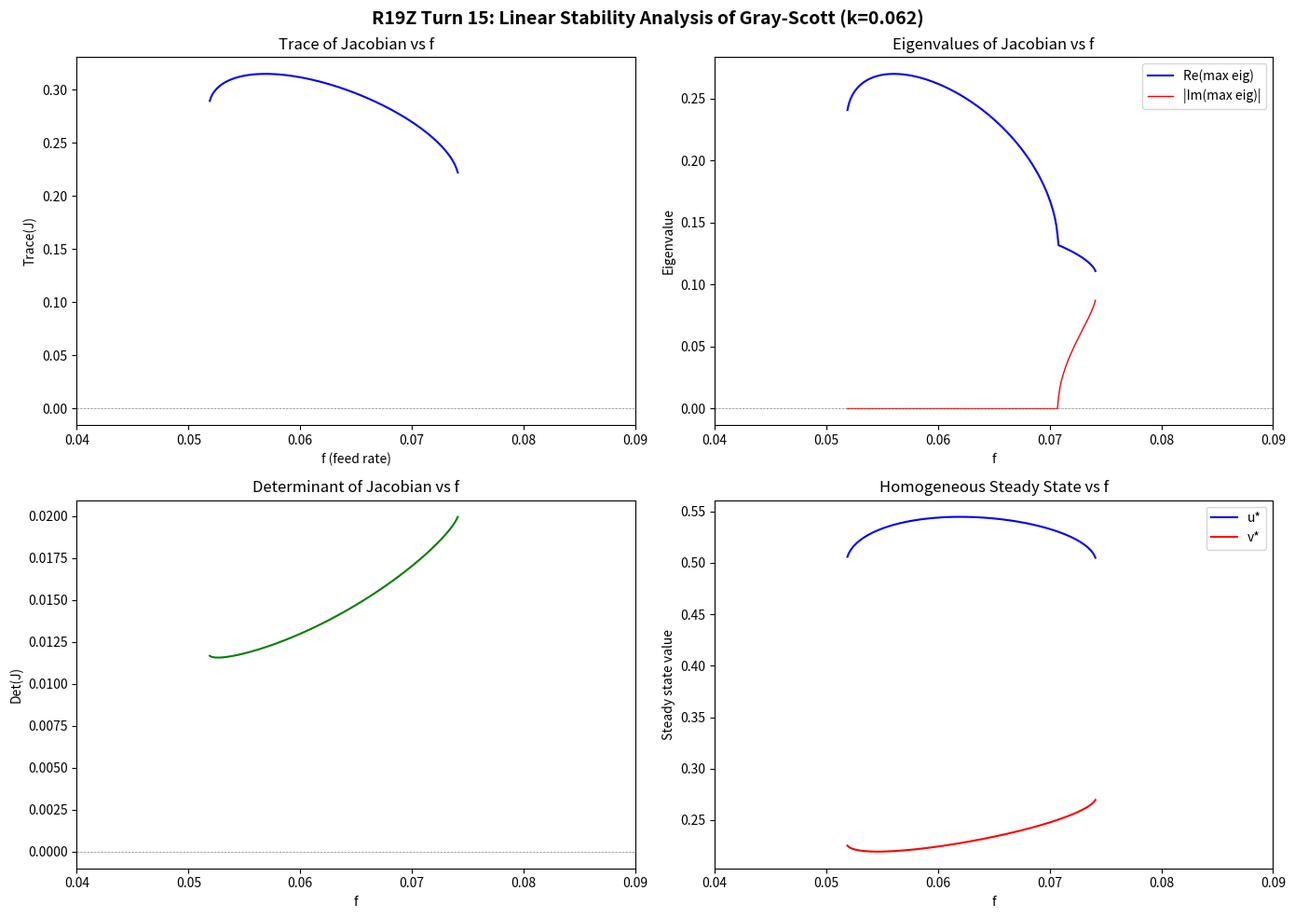

Source code (Python):
# R19Z Turn 15: Linear Stability Analysis of Gray-Scott
# Analytical derivation of WHY GS oscillates at certain f values
import numpy as np, json
import matplotlib; matplotlib.use('Agg')
import matplotlib.pyplot as plt
from matplotlib.gridspec import GridSpec

k_gs = 0.062

def gs_steady_state(f, k):
    disc = 1.0 - 4.0 * (f + k)**2 / f
    if disc < 0:
        return None, None
    u = (1.0 + np.sqrt(disc)) / 2.0
    v = (f + k) / u
    return u, v

def gs_jacobian(f, k):
    ss = gs_steady_state(f, k)
    if ss[0] is None:
        return None
    u, v = ss
    J = np.array([[-v**2 - f, -2*u*v],
                  [2*u*v, u - (f+k)]])
    eigvals = np.linalg.eigvals(J)
    return {'u': u, 'v': v, 'J': J, 'eigvals': eigvals,
            'tr': np.trace(J), 'det': np.linalg.det(J)}

# Scan f for stability
print("=== Linear Stability Analysis ===")
f_scan = np.linspace(0.040, 0.090, 501)
results = {'f': [], 'u': [], 'v': [], 'tr': [], 'det': [],
           're_eig': [], 'im_eig': [], 'exists': []}

for f in f_scan:
    res = gs_jacobian(f, k_gs)
    if res is None:
        for key in ['u', 'v', 'tr', 'det', 're_eig', 'im_eig']:
            results[key].append(np.nan)
        results['exists'].append(False)
    else:
        eigs = res['eigvals']
        idx = np.argmax(eigs.real)
        results['u'].append(res['u'])
        results['v'].append(res['v'])
        results['tr'].append(res['tr'])
        results['det'].append(res['det'])
        results['re_eig'].append(eigs[idx].real)
        results['im_eig'].append(abs(eigs[idx].imag))
        results['exists'].append(True)
    results['f'].append(f)

for key in results:
    results[key] = np.array(results[key])

# Find Hopf bifurcations (trace = 0, det > 0)
mask = results['exists'] & ~np.isnan(results['tr'])
f_valid = results['f'][mask]
tr_valid = results['tr'][mask]
det_valid = results['det'][mask]

sign_changes = np.where(np.diff(np.sign(tr_valid)))[0]
hopf_points = []
for idx in sign_changes:
    f1, f2 = f_valid[idx], f_valid[idx+1]
    t1, t2 = tr_valid[idx], tr_valid[idx+1]
    f_hopf = f1 - t1 * (f2 - f1) / (t2 - t1)
    d_hopf = np.interp(f_hopf, f_valid, det_valid)
    if d_hopf > 0:
        hopf_points.append(f_hopf)
        print(f"  Hopf bifurcation at f = {f_hopf:.6f} (det={d_hopf:.6f})")

# Find existence boundary
exists_mask = results['exists']
transitions = np.where(np.diff(exists_mask.astype(int)))[0]
for idx in transitions:
    if exists_mask[idx]:
        print(f"  Steady state disappears at f = {results['f'][idx]:.6f}")
    else:
        print(f"  Steady state appears at f = {results['f'][idx]:.6f}")

# Plot
fig, axes = plt.subplots(2, 2, figsize=(14, 10))

ax = axes[0, 0]
ax.plot(results['f'], results['tr'], 'b-', lw=1.5)
ax.axhline(0, color='gray', ls='--', lw=0.5)
for hp in hopf_points:
    ax.axvline(hp, color='red', ls=':', lw=1.5)
ax.set_xlabel('f (feed rate)')
ax.set_ylabel('Trace(J)')
ax.set_title('Trace of Jacobian vs f')
ax.set_xlim(0.04, 0.09)

ax = axes[0, 1]
ax.plot(results['f'], results['re_eig'], 'b-', lw=1.5, label='Re(max eig)')
ax.plot(results['f'], results['im_eig'], 'r-', lw=1, label='|Im(max eig)|')
ax.axhline(0, color='gray', ls='--', lw=0.5)
for hp in hopf_points:
    ax.axvline(hp, color='red', ls=':', lw=1.5)
ax.set_xlabel('f')
ax.set_ylabel('Eigenvalue')
ax.set_title('Eigenvalues of Jacobian vs f')
ax.legend()
ax.set_xlim(0.04, 0.09)

ax = axes[1, 0]
ax.plot(results['f'], results['det'], 'g-', lw=1.5)
ax.axhline(0, color='gray', ls='--', lw=0.5)
for hp in hopf_points:
    ax.axvline(hp, color='red', ls=':', lw=1.5)
ax.set_xlabel('f')
ax.set_ylabel('Det(J)')
ax.set_title('Determinant of Jacobian vs f')
ax.set_xlim(0.04, 0.09)

ax = axes[1, 1]
m = results['exists']
ax.plot(results['f'][m], results['u'][m], 'b-', lw=1.5, label='u*')
ax.plot(results['f'][m], results['v'][m], 'r-', lw=1.5, label='v*')
for hp in hopf_points:
    ax.axvline(hp, color='red', ls=':', lw=1.5, label=f'f={hp:.5f}')
ax.set_xlabel('f')
ax.set_ylabel('Steady state value')
ax.set_title('Homogeneous Steady State vs f')
ax.legend()
ax.set_xlim(0.04, 0.09)

fig.suptitle('R19Z Turn 15: Linear Stability Analysis of Gray-Scott (k=0.062)', fontsize=14, fontweight='bold')
fig.tight_layout()
fig.savefig('r19z_t15_stability.png', dpi=150, bbox_inches='tight')
print('Saved r19z_t15_stability.png')

# Save data
with open('r19z_t15_stability.json', 'w') as fout:
    json.dump({
        'f': results['f'].tolist(),
        'tr': results['tr'].tolist(),
        'det': results['det'].tolist(),
        're_eig': results['re_eig'].tolist(),
        'im_eig': results['im_eig'].tolist(),
        'exists': results['exists'].tolist(),
        'hopf_points': hopf_points,
        'k': k_gs
    }, fout, indent=2)
print('Saved r19z_t15_stability.json')
print(f'\nHopf bifurcation points: {hopf_points}')
